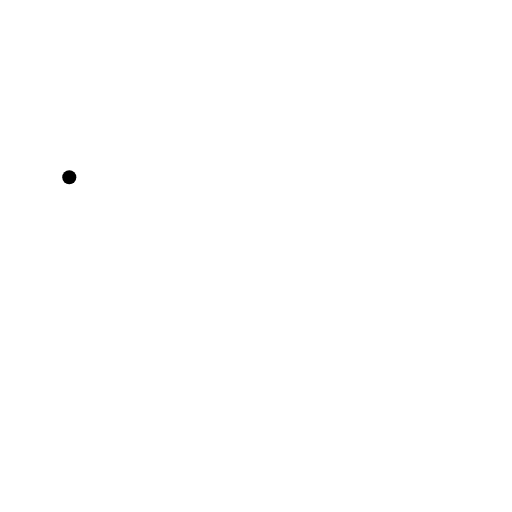
t = 0.00 s
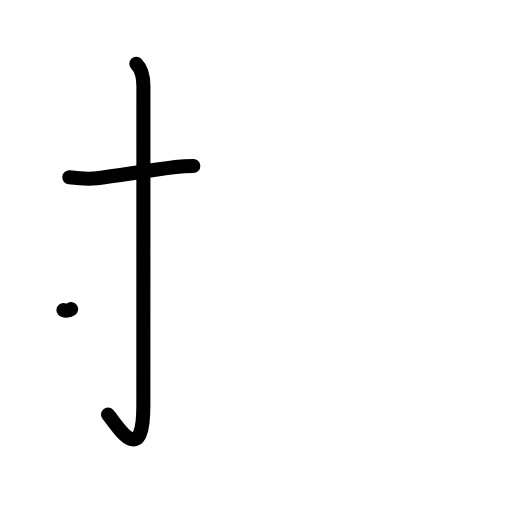
t = 2.20 s
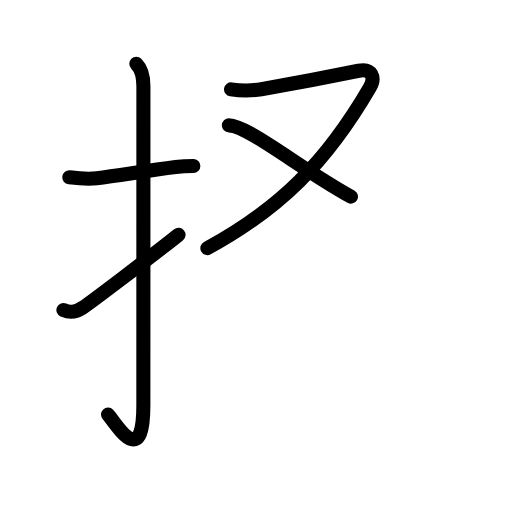
t = 4.40 s
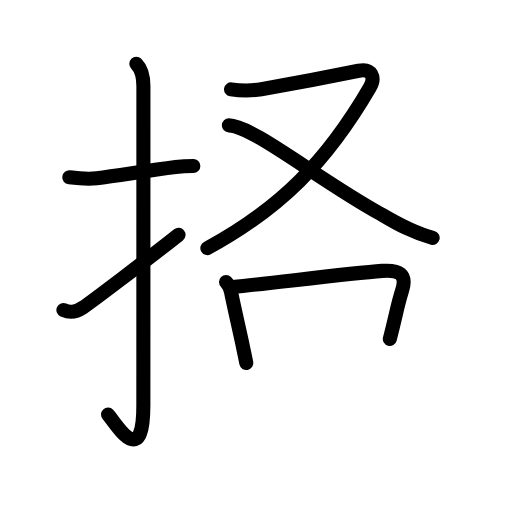
t = 6.60 s
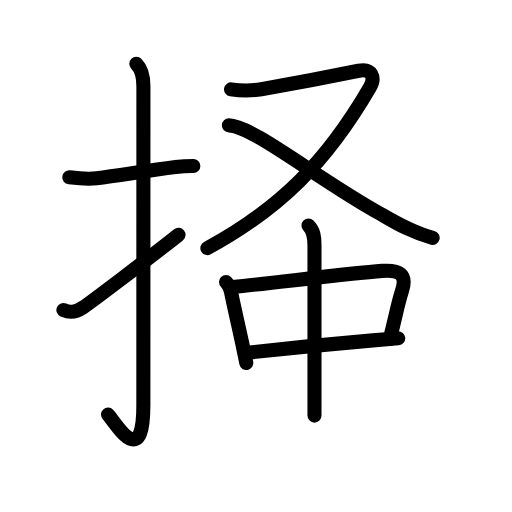
t = 8.80 s
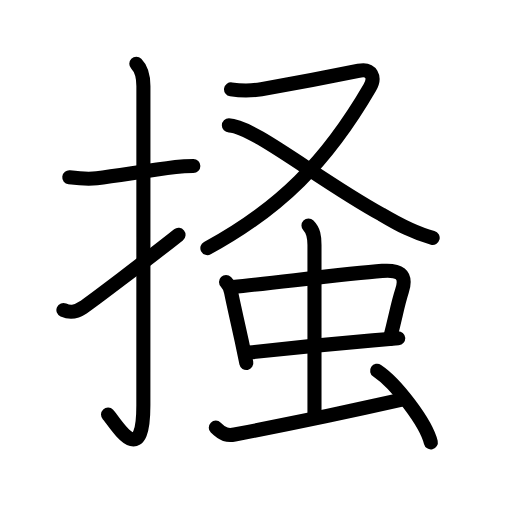
t = 11.00 s

The animated SVG that drew these frames (rendered in a browser with its animation timeline set to each time). Animation: 37 SMIL elements (animate=37); one cycle of 11.00 s.

<?xml version="1.0" encoding="UTF-8"?>
<!--
AniKanjiVG is licensed by CC-BY-SA Paul C. Sommerhoff (https://bitbucket.org/sommerhoff/anikanjivg).
AniKanjiVG uses KanjiVG which is licensed by CC-BY-SA Ulrich Apel (http://kanjivg.tagaini.net).
See also http://creativecommons.org/licenses/by-sa/3.0/
-->
<svg xmlns:kvg='http://kanjivg.tagaini.net' xmlns='http://www.w3.org/2000/svg' width='109' height='109' viewBox='0 0 109 109' style='fill:none;stroke:#000000;stroke-width:3;stroke-linecap:round;stroke-linejoin:round;' id="kvg:kanji_063bb"><g id="kvg:063bb" kvg:element="掻"><g id="kvg:063bb-g1" kvg:element="扌" kvg:variant="true" kvg:original="手" kvg:position="left" kvg:radical="general"><path id="kvg:063bb-s1" kvg:type="㇐" d="M14.75,37.75c1.97,0.24,3.84,0.44,5.86,0.2c4.55-0.55,10.35-1.56,16.78-2.38c1.23-0.16,2.48-0.23,3.77-0.23"><animate attributeName="d" begin="0.0s" dur="0.3333333333333333s" from="M14.75,37.75C14.75,37.75,14.75,37.75,14.75,37.75" to="M14.75,37.75c1.97,0.24,3.84,0.44,5.86,0.2" />
<animate attributeName="d" begin="0.3333333333333333s" dur="0.3333333333333333s" from="M14.75,37.75c1.97,0.24,3.84,0.44,5.86,0.2c0,0,0,0,0,0,0" to="M14.75,37.75c1.97,0.24,3.84,0.44,5.86,0.2c4.55-0.55,10.35-1.56,16.78-2.38" />
<animate attributeName="d" begin="0.6666666666666666s" dur="0.3333333333333333s" from="M14.75,37.75c1.97,0.24,3.84,0.44,5.86,0.2c4.55-0.55,10.35-1.56,16.78-2.38c0,0,0,0,0,0,0" to="M14.75,37.75c1.97,0.24,3.84,0.44,5.86,0.2c4.55-0.55,10.35-1.56,16.78-2.38c1.23-0.16,2.48-0.23,3.77-0.23" />
</path>
<path id="kvg:063bb-s2" kvg:type="㇚" d="M29.02,13.58c1.2,1.2,1.51,2.92,1.51,4.77c0,14.56-0.01,62.94-0.01,67.9c0,14.25-6.07,3.53-7.52,2"><animate attributeName="d" begin="1.0s" dur="0.3333333333333333s" from="M29.02,13.58C29.02,13.58,29.02,13.58,29.02,13.58" to="M29.02,13.58c1.2,1.2,1.51,2.92,1.51,4.77" />
<animate attributeName="d" begin="1.3333333333333333s" dur="0.3333333333333333s" from="M29.02,13.58c1.2,1.2,1.51,2.92,1.51,4.77c0,0,0,0,0,0,0" to="M29.02,13.58c1.2,1.2,1.51,2.92,1.51,4.77c0,14.56-0.01,62.94-0.01,67.9" />
<animate attributeName="d" begin="1.6666666666666665s" dur="0.3333333333333333s" from="M29.02,13.58c1.2,1.2,1.51,2.92,1.51,4.77c0,14.56-0.01,62.94-0.01,67.9c0,0,0,0,0,0,0" to="M29.02,13.58c1.2,1.2,1.51,2.92,1.51,4.77c0,14.56-0.01,62.94-0.01,67.9c0,14.25-6.07,3.53-7.52,2" />
<animate attributeName="d" begin="0s" dur="1.0s" from="M-100,-100" to="M-100,-100" />
</path>
<path id="kvg:063bb-s3" kvg:type="㇀" d="M13.5,66c1.38,0.61,2.55,0.55,4.12-0.5C19.23,64.44,31.3,55.31,38,50"><animate attributeName="d" begin="2.0s" dur="0.5s" from="M13.5,66C13.5,66,13.5,66,13.5,66" to="M13.5,66c1.38,0.61,2.55,0.55,4.12-0.5" />
<animate attributeName="d" begin="2.5s" dur="0.5s" from="M13.5,66c1.38,0.61,2.55,0.55,4.12-0.5c0,0,0,0,0,0,0" to="M13.5,66c1.38,0.61,2.55,0.55,4.12-0.5C19.23,64.44,31.3,55.31,38,50" />
<animate attributeName="d" begin="0s" dur="2.0s" from="M-100,-100" to="M-100,-100" />
</path>
</g>
<g id="kvg:063bb-g2" kvg:position="right"><g id="kvg:063bb-g3" kvg:element="又" kvg:position="top"><path id="kvg:063bb-s4" kvg:type="㇇" d="M49.19,19.02c2.15,0.33,4.29,0.33,6.44-0.02c5.63-0.99,17.35-3.25,20.73-3.94c2.75-0.56,3.63,1.4,2.37,3.57C69.5,34.5,59.62,44.38,44.15,52.82"><animate attributeName="d" begin="3.0s" dur="0.25s" from="M49.19,19.02C49.19,19.02,49.19,19.02,49.19,19.02" to="M49.19,19.02c2.15,0.33,4.29,0.33,6.44-0.02" />
<animate attributeName="d" begin="3.25s" dur="0.25s" from="M49.19,19.02c2.15,0.33,4.29,0.33,6.44-0.02c0,0,0,0,0,0,0" to="M49.19,19.02c2.15,0.33,4.29,0.33,6.44-0.02c5.63-0.99,17.35-3.25,20.73-3.94" />
<animate attributeName="d" begin="3.5s" dur="0.25s" from="M49.19,19.02c2.15,0.33,4.29,0.33,6.44-0.02c5.63-0.99,17.35-3.25,20.73-3.94c0,0,0,0,0,0,0" to="M49.19,19.02c2.15,0.33,4.29,0.33,6.44-0.02c5.63-0.99,17.35-3.25,20.73-3.94c2.75-0.56,3.63,1.4,2.37,3.57" />
<animate attributeName="d" begin="3.75s" dur="0.25s" from="M49.19,19.02c2.15,0.33,4.29,0.33,6.44-0.02c5.63-0.99,17.35-3.25,20.73-3.94c2.75-0.56,3.63,1.4,2.37,3.57c0,0,0,0,0,0,0" to="M49.19,19.02c2.15,0.33,4.29,0.33,6.44-0.02c5.63-0.99,17.35-3.25,20.73-3.94c2.75-0.56,3.63,1.4,2.37,3.57C69.5,34.5,59.62,44.38,44.15,52.82" />
<animate attributeName="d" begin="0s" dur="3.0s" from="M-100,-100" to="M-100,-100" />
</path>
<path id="kvg:063bb-s5" kvg:type="㇏" d="M48.73,26.69c5.04,0.06,19.37,11.78,32.47,18.95c3.58,2.12,6.88,3.95,10.91,4.99"><animate attributeName="d" begin="4.0s" dur="0.5s" from="M48.73,26.69C48.73,26.69,48.73,26.69,48.73,26.69" to="M48.73,26.69c5.04,0.06,19.37,11.78,32.47,18.95" />
<animate attributeName="d" begin="4.5s" dur="0.5s" from="M48.73,26.69c5.04,0.06,19.37,11.78,32.47,18.95c0,0,0,0,0,0,0" to="M48.73,26.69c5.04,0.06,19.37,11.78,32.47,18.95c3.58,2.12,6.88,3.95,10.91,4.99" />
<animate attributeName="d" begin="0s" dur="4.0s" from="M-100,-100" to="M-100,-100" />
</path>
</g>
<g id="kvg:063bb-g4" kvg:element="虫" kvg:position="bottom"><g id="kvg:063bb-g5" kvg:element="中"><g id="kvg:063bb-g6" kvg:element="口"><path id="kvg:063bb-s6" kvg:type="㇑" d="M48.12,60.04c0.67,0.67,0.97,1.67,1.07,2.17c0.58,2.9,1.36,6.17,2.25,10.3c0.32,1.47,0.65,3.06,1,4.77"><animate attributeName="d" begin="5.0s" dur="0.3333333333333333s" from="M48.12,60.04C48.12,60.04,48.12,60.04,48.12,60.04" to="M48.12,60.04c0.67,0.67,0.97,1.67,1.07,2.17" />
<animate attributeName="d" begin="5.333333333333333s" dur="0.3333333333333333s" from="M48.12,60.04c0.67,0.67,0.97,1.67,1.07,2.17c0,0,0,0,0,0,0" to="M48.12,60.04c0.67,0.67,0.97,1.67,1.07,2.17c0.58,2.9,1.36,6.17,2.25,10.3" />
<animate attributeName="d" begin="5.666666666666667s" dur="0.3333333333333333s" from="M48.12,60.04c0.67,0.67,0.97,1.67,1.07,2.17c0.58,2.9,1.36,6.17,2.25,10.3c0,0,0,0,0,0,0" to="M48.12,60.04c0.67,0.67,0.97,1.67,1.07,2.17c0.58,2.9,1.36,6.17,2.25,10.3c0.32,1.47,0.65,3.06,1,4.77" />
<animate attributeName="d" begin="0s" dur="5.0s" from="M-100,-100" to="M-100,-100" />
</path>
<path id="kvg:063bb-s7" kvg:type="㇕b" d="M49.58,61.1c9.54-0.97,24.55-2.89,31.79-3.43c3.44-0.26,5.41,0.52,4.21,4.27c-0.95,2.96-1.18,4.73-2.59,10.22"><animate attributeName="d" begin="6.0s" dur="0.3333333333333333s" from="M49.58,61.1C49.58,61.1,49.58,61.1,49.58,61.1" to="M49.58,61.1c9.54-0.97,24.55-2.89,31.79-3.43" />
<animate attributeName="d" begin="6.333333333333333s" dur="0.3333333333333333s" from="M49.58,61.1c9.54-0.97,24.55-2.89,31.79-3.43c0,0,0,0,0,0,0" to="M49.58,61.1c9.54-0.97,24.55-2.89,31.79-3.43c3.44-0.26,5.41,0.52,4.21,4.27" />
<animate attributeName="d" begin="6.666666666666667s" dur="0.3333333333333333s" from="M49.58,61.1c9.54-0.97,24.55-2.89,31.79-3.43c3.44-0.26,5.41,0.52,4.21,4.27c0,0,0,0,0,0,0" to="M49.58,61.1c9.54-0.97,24.55-2.89,31.79-3.43c3.44-0.26,5.41,0.52,4.21,4.27c-0.95,2.96-1.18,4.73-2.59,10.22" />
<animate attributeName="d" begin="0s" dur="6.0s" from="M-100,-100" to="M-100,-100" />
</path>
<path id="kvg:063bb-s8" kvg:type="㇐b" d="M52.98,75.06c5.41-0.6,17.25-1.81,26.39-2.6c1.96-0.17,3.79-0.32,5.41-0.44"><animate attributeName="d" begin="7.0s" dur="0.5s" from="M52.98,75.06C52.98,75.06,52.98,75.06,52.98,75.06" to="M52.98,75.06c5.41-0.6,17.25-1.81,26.39-2.6" />
<animate attributeName="d" begin="7.5s" dur="0.5s" from="M52.98,75.06c5.41-0.6,17.25-1.81,26.39-2.6c0,0,0,0,0,0,0" to="M52.98,75.06c5.41-0.6,17.25-1.81,26.39-2.6c1.96-0.17,3.79-0.32,5.41-0.44" />
<animate attributeName="d" begin="0s" dur="7.0s" from="M-100,-100" to="M-100,-100" />
</path>
</g>
<g id="kvg:063bb-g7" kvg:element="丨"><path id="kvg:063bb-s9" kvg:type="㇑a" d="M65.67,48c1.1,1.1,1.28,2.38,1.28,4.16c0,6.09,0,26.72,0,36.32"><animate attributeName="d" begin="8.0s" dur="0.5s" from="M65.67,48C65.67,48,65.67,48,65.67,48" to="M65.67,48c1.1,1.1,1.28,2.38,1.28,4.16" />
<animate attributeName="d" begin="8.5s" dur="0.5s" from="M65.67,48c1.1,1.1,1.28,2.38,1.28,4.16c0,0,0,0,0,0,0" to="M65.67,48c1.1,1.1,1.28,2.38,1.28,4.16c0,6.09,0,26.72,0,36.32" />
<animate attributeName="d" begin="0s" dur="8.0s" from="M-100,-100" to="M-100,-100" />
</path>
</g>
</g>
<path id="kvg:063bb-s10" kvg:type="㇀" d="M45.94,91.04c1.51,1.51,2.55,1.75,4,1.47c11.18-2.14,24.31-4.89,35.35-7.38"><animate attributeName="d" begin="9.0s" dur="0.5s" from="M45.94,91.04C45.94,91.04,45.94,91.04,45.94,91.04" to="M45.94,91.04c1.51,1.51,2.55,1.75,4,1.47" />
<animate attributeName="d" begin="9.5s" dur="0.5s" from="M45.94,91.04c1.51,1.51,2.55,1.75,4,1.47c0,0,0,0,0,0,0" to="M45.94,91.04c1.51,1.51,2.55,1.75,4,1.47c11.18-2.14,24.31-4.89,35.35-7.38" />
<animate attributeName="d" begin="0s" dur="9.0s" from="M-100,-100" to="M-100,-100" />
</path>
<path id="kvg:063bb-s11" kvg:type="㇔" d="M80.29,78.93c4.04,2.69,10.42,11.06,11.43,15.24"><animate attributeName="d" begin="10.0s" dur="1.0s" from="M80.29,78.93C80.29,78.93,80.29,78.93,80.29,78.93" to="M80.29,78.93c4.04,2.69,10.42,11.06,11.43,15.24" />
<animate attributeName="d" begin="0s" dur="10.0s" from="M-100,-100" to="M-100,-100" />
</path>
</g>
</g>
</g>
</svg>
